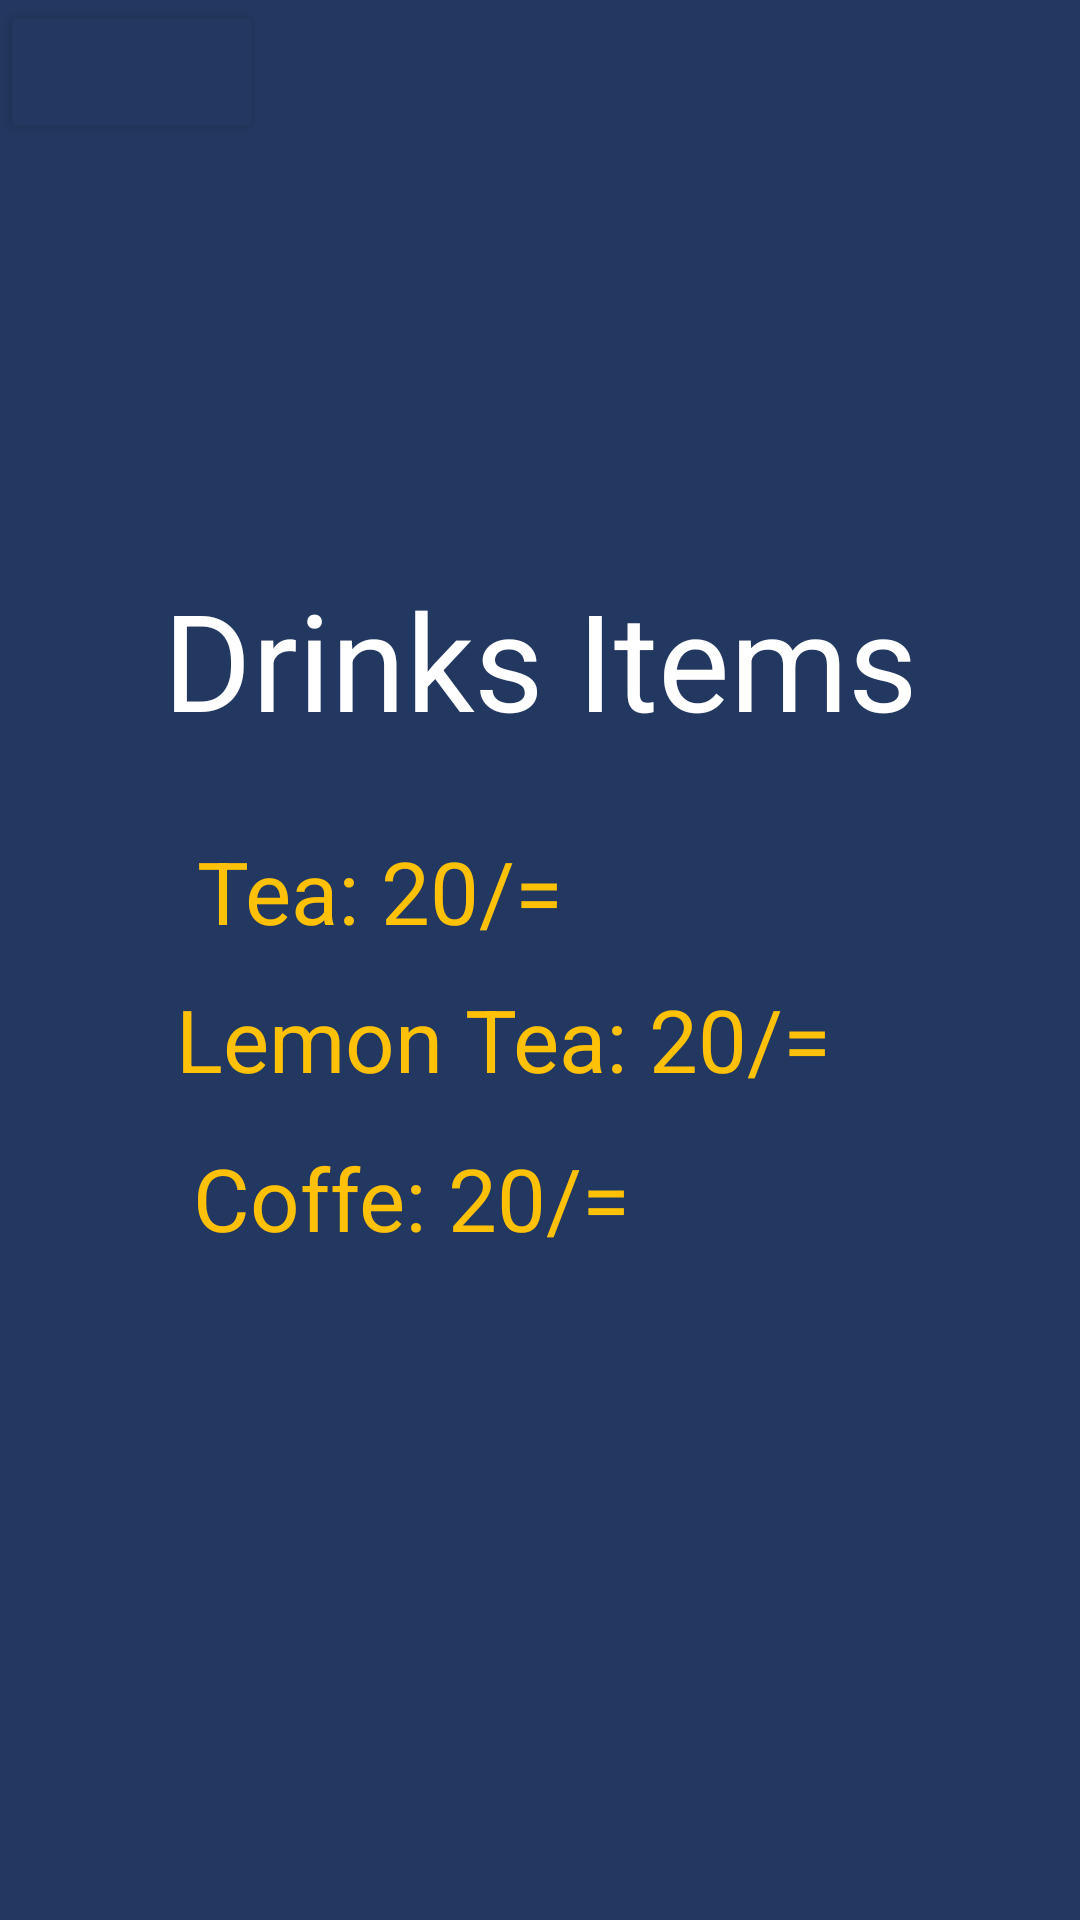

Reconstruct the res/layout file that produces this screen, plus the resources it refers to.
<!-- AndroidManifest.xml: application theme Theme.AtikFinalPro -->
<!-- res/layout/fragment_blue.xml -->
<?xml version="1.0" encoding="utf-8"?>
<FrameLayout xmlns:android="http://schemas.android.com/apk/res/android"
    xmlns:app="http://schemas.android.com/apk/res-auto"
    xmlns:tools="http://schemas.android.com/tools"
    android:layout_width="match_parent"
    android:layout_height="match_parent"
    android:background="#00BCD4"
    tools:context=".FragmentBlue">

    <TextView
        android:id="@+id/textView7"
        android:layout_width="wrap_content"
        android:layout_height="wrap_content"
        android:text="Coffe: 20/="
        android:textColor="@color/white"
        android:textSize="29sp"
        app:layout_constraintBottom_toBottomOf="parent"
        app:layout_constraintEnd_toEndOf="parent"
        app:layout_constraintHorizontal_bias="0.3"
        app:layout_constraintStart_toStartOf="parent"
        app:layout_constraintTop_toTopOf="parent"
        app:layout_constraintVertical_bias="0.459" />

    <TextView
        android:layout_width="wrap_content"
        android:layout_height="wrap_content"
        android:text="Fragment 2"
        android:textSize="30dp"
        android:layout_centerHorizontal="true"
        android:layout_marginTop="50dp"
        android:textStyle="bold"
        android:textColor="@color/black"/>


    <TextView
        android:id="@+id/dataFrom1"
        android:layout_width="wrap_content"
        android:layout_height="wrap_content"
        android:text=""
        android:layout_centerHorizontal="true"
        android:layout_marginTop="150dp"
        android:textColor="@color/black"
        android:textSize="26dp"/>

    <Button
        android:id="@+id/sendData2btn"
        android:layout_width="wrap_content"
        android:layout_height="wrap_content"
        android:layout_below="@id/dataFrom1"
        android:backgroundTint="#233860"
        android:text=""
        tools:ignore="SpeakableTextPresentCheck" />

    <androidx.constraintlayout.widget.ConstraintLayout
        android:layout_width="match_parent"
        android:layout_height="match_parent"
        android:background="#233860">


        <TextView
            android:id="@+id/textView5"
            android:layout_width="wrap_content"
            android:layout_height="wrap_content"
            android:text="Tea: 20/="
            android:textColor="#FFC107"
            android:textSize="29sp"
            app:layout_constraintBottom_toBottomOf="parent"
            app:layout_constraintEnd_toEndOf="parent"
            app:layout_constraintHorizontal_bias="0.276"
            app:layout_constraintStart_toStartOf="parent"
            app:layout_constraintTop_toTopOf="parent"
            app:layout_constraintVertical_bias="0.462" />

        <TextView
            android:id="@+id/textView4"
            android:layout_width="wrap_content"
            android:layout_height="wrap_content"
            android:text="Coffe: 20/="
            android:textColor="#FFC107"
            android:textSize="29sp"
            app:layout_constraintBottom_toBottomOf="parent"
            app:layout_constraintEnd_toEndOf="parent"
            app:layout_constraintHorizontal_bias="0.3"
            app:layout_constraintStart_toStartOf="parent"
            app:layout_constraintTop_toTopOf="parent"
            app:layout_constraintVertical_bias="0.632" />

        <TextView
            android:id="@+id/textView6"
            android:layout_width="wrap_content"
            android:layout_height="wrap_content"
            android:text="Lemon Tea: 20/="
            android:textColor="#FFC107"
            android:textSize="29sp"
            app:layout_constraintBottom_toBottomOf="parent"
            app:layout_constraintEnd_toEndOf="parent"
            app:layout_constraintHorizontal_bias="0.414"
            app:layout_constraintStart_toStartOf="parent"
            app:layout_constraintTop_toTopOf="parent"
            app:layout_constraintVertical_bias="0.544" />

        <TextView
            android:id="@+id/textView3"
            android:layout_width="wrap_content"
            android:layout_height="wrap_content"
            android:text="Drinks Items"
            android:textColor="@color/white"
            android:textSize="45sp"
            app:layout_constraintBottom_toBottomOf="parent"
            app:layout_constraintEnd_toEndOf="parent"
            app:layout_constraintStart_toStartOf="parent"
            app:layout_constraintTop_toTopOf="parent"
            app:layout_constraintVertical_bias="0.327" />
    </androidx.constraintlayout.widget.ConstraintLayout>

</FrameLayout>
<!-- resources referenced by this layout -->
<resources>
  <style name="Theme.AtikFinalPro" parent="Theme.MaterialComponents.DayNight.DarkActionBar">
          
          <item name="colorPrimary">@color/purple_500</item>
          <item name="colorPrimaryVariant">@color/purple_700</item>
          <item name="colorOnPrimary">@color/white</item>
          
          <item name="colorSecondary">@color/teal_200</item>
          <item name="colorSecondaryVariant">@color/teal_700</item>
          <item name="colorOnSecondary">@color/black</item>
          
          <item name="android:statusBarColor" tools:targetApi="l">?attr/colorPrimaryVariant</item>
          
      </style>
  <!-- not gathered from this repository: default colours our renderer supplied (Android Studio template values) -->
  <color name="purple_500">#FF6200EE</color>
  <color name="purple_700">#FF3700B3</color>
  <color name="teal_200">#FF03DAC5</color>
  <color name="teal_700">#FF018786</color>
  <color name="black">#FF000000</color>
  <color name="white">#FFFFFFFF</color>
</resources>
